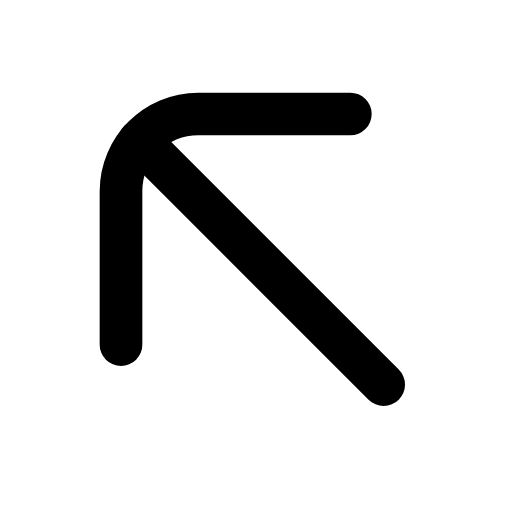
t = 0.00 s
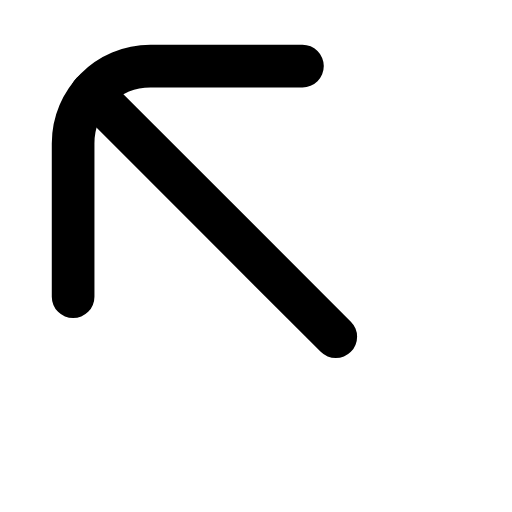
t = 0.22 s
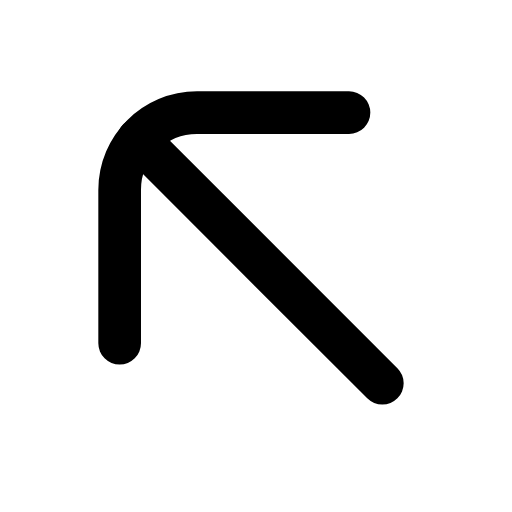
t = 0.44 s
t = 0.63 s: frame unchanged from t = 0.00 s, image omitted
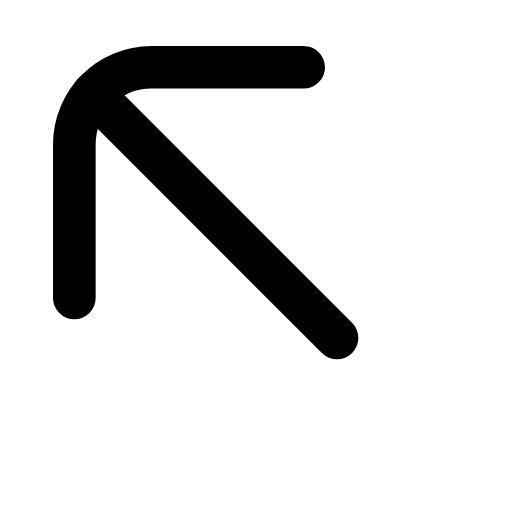
t = 0.88 s
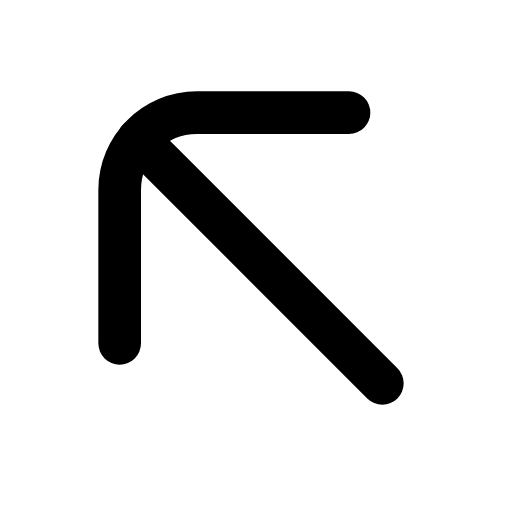
t = 1.07 s

The animated SVG that drew these frames (rendered in a browser with its animation timeline set to each time). Animation: 1 SMIL element (animateTransform=1); one cycle of 1.30 s, repeats indefinitely.

<svg xmlns="http://www.w3.org/2000/svg" width="24" height="24" viewBox="0 0 24 24" fill="none"><g transform="translate(-2.953 -2.908) scale(1.25)"><g><animateTransform attributeName="transform" type="translate" values="0 0;-1.8 -1.8;0 0;0 0;-1.8 -1.8;0 0;0 0" keyTimes="0;0.225;0.45;0.6;0.75;0.9;1" dur="1.3s" repeatCount="indefinite" calcMode="spline" keySplines="0.16 1 0.3 1;0.16 1 0.3 1;0.16 1 0.3 1;0.16 1 0.3 1;0.16 1 0.3 1;0.16 1 0.3 1"/><path stroke="currentColor" stroke-width="1.6" stroke-linecap="round" stroke-linejoin="round" fill="none" d="M15.5 6.6L9.8 6.6C8.2 6.6 6.9 7.9 6.9 9.5L6.9 15.25"></path><line stroke="currentColor" stroke-width="1.6" stroke-linecap="round" stroke-linejoin="round" fill="none" x1="16.75" y1="16.75" x2="7.6" y2="7.6"></line></g></g></svg>
